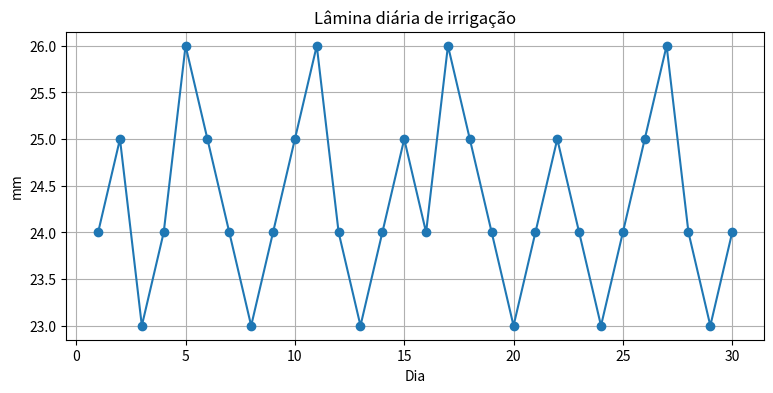
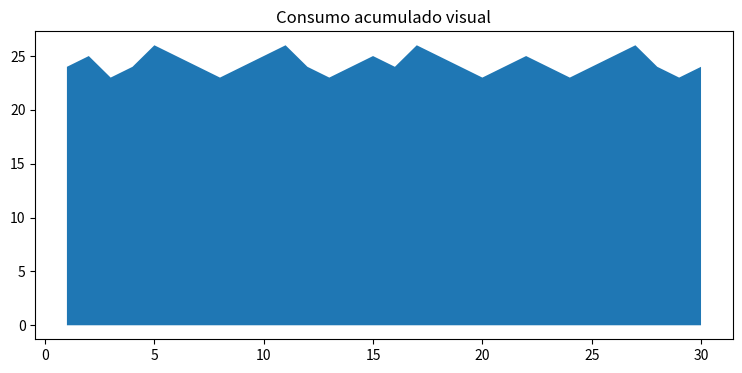

Python code for these plots, in order:
import matplotlib.pyplot as plt
agua=[24,25,23,24,26,25,24,23,24,25,26,24,23,24,25,24,26,25,24,23,24,25,24,23,24,25,26,24,23,24]
total=sum(agua)
media=total/len(agua)
print('Total aplicado:',total,'mm')
print('Média diária:',round(media,2),'mm')
plt.figure(figsize=(9,4))
plt.plot(range(1,31),agua,marker='o')
plt.title('Lâmina diária de irrigação')
plt.xlabel('Dia'); plt.ylabel('mm')
plt.grid()
plt.show()
plt.figure(figsize=(9,4))
plt.fill_between(range(1,31),agua)
plt.title('Consumo acumulado visual')
plt.show()
